Run: headless pygame with SDL's dummy video driver; simulated clock (each Clock.tick advances the game by its frame time, no real sleeping); random seed 0; keys injected as events and as key.get_pressed() state; no mouse input.
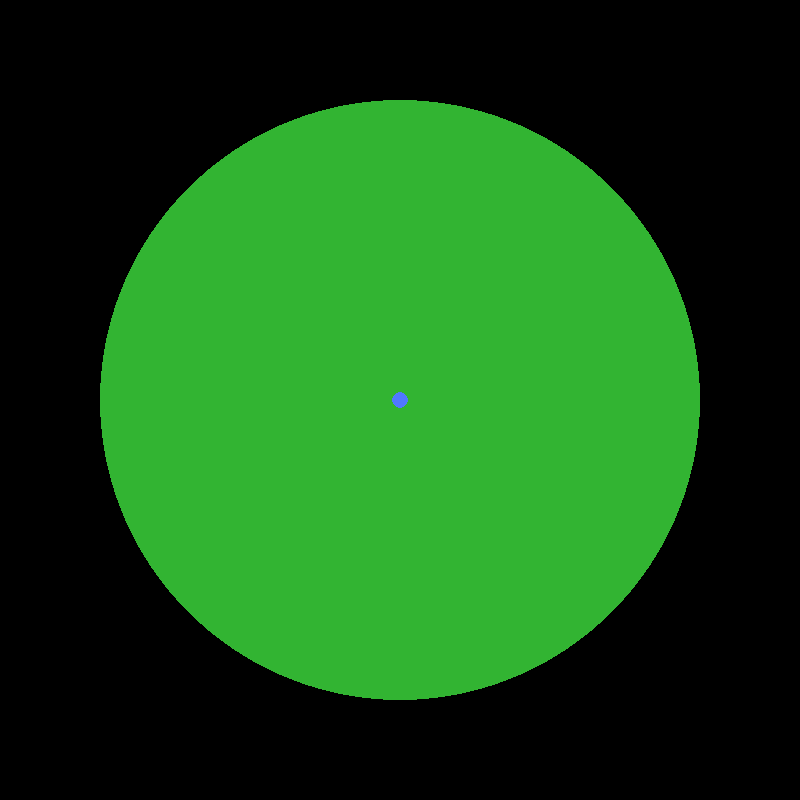
Frame 1 of 4 · flips 1–60 · no input
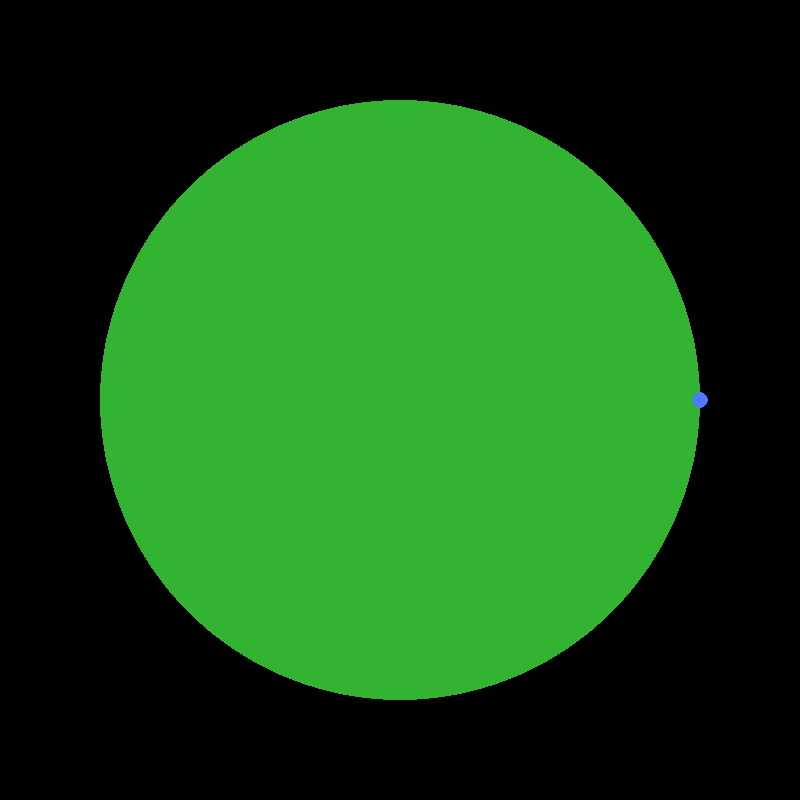
Frame 2 of 4 · flips 61–180 · tapped SPACE, RETURN · held RIGHT (→), D
Frame 3 of 4 · flips 181–300 · held DOWN (↓), S · screen unchanged from frame 2, image omitted
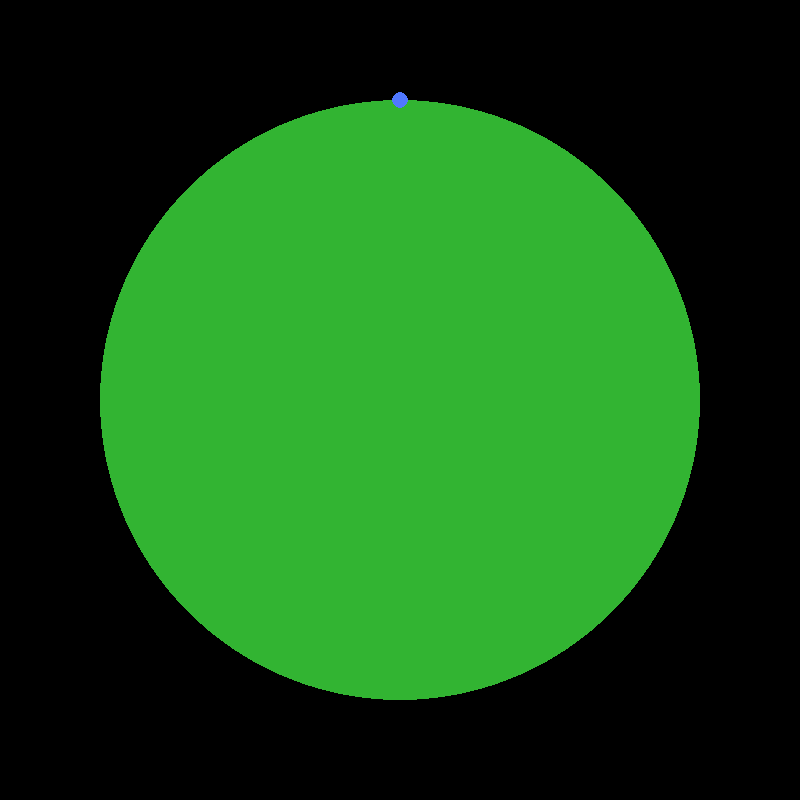
Frame 4 of 4 · flips 301–420 · held LEFT (←), A, UP (↑), W

The pygame program that drew these frames:

import pygame
import math

pygame.init()
WIDTH, HEIGHT = 800, 800
screen = pygame.display.set_mode((WIDTH, HEIGHT))
pygame.display.set_caption("my game")

black = (0,0,0)
green = (50,180,50)
blue = (80,120,255)

clock = pygame.time.Clock()
FPS = 60

planet_center = (WIDTH//2, HEIGHT//2)
planet_radius = 300

player_x = planet_center[0]
player_y = planet_center[1]
player_radius = 8
player_speed = 4

running = True
while running:
    clock.tick(FPS)
    for event in pygame.event.get():
        if event.type == pygame.QUIT:
            running=False
    
    keys= pygame.key.get_pressed()
    dx = dy = 0

    if keys[pygame.K_w]:
        dy-=1
    if keys[pygame.K_d]:
        dx+=1
    if keys[pygame.K_s]:
        dy+=1
    if keys[pygame.K_a]:
        dx-=1

    if dx != 0 or dy != 0:
        length = math.hypot(dx, dy)
        dx = dx/length*player_speed
        dy = dy/length*player_speed

    new_x = dx + player_x
    new_y = dy + player_y

    distance_to_center = math.hypot(
        new_x - planet_center[0],
        new_y - planet_center[1]
    )

    if distance_to_center <=  planet_radius :
        player_x = new_x
        player_y = new_y
    screen.fill(black)
    pygame.draw.circle(screen, green, planet_center, planet_radius)
    pygame.draw.circle(screen, blue, (int(player_x), int(player_y)), player_radius)
    pygame.display.flip()
pygame.quit()
